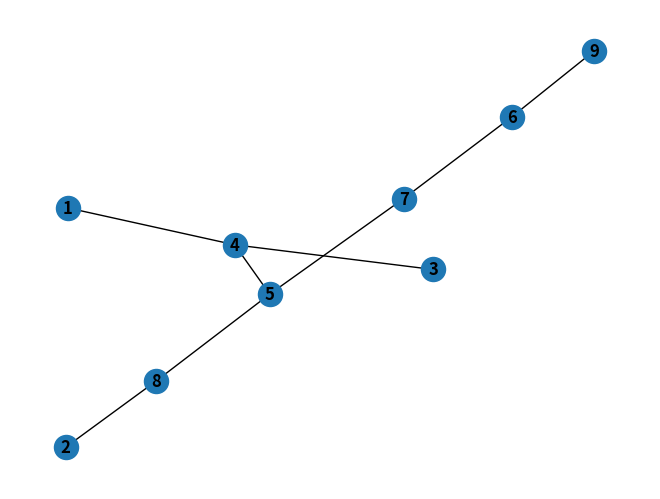

Source code (Python):
# Create Graph using Network X

import networkx as nx
import  matplotlib.pyplot as plt

G = nx.Graph()  # Create graph
G.add_node(1)
G.add_node(2)
G.add_node(3)
G.add_node(4)
G.add_node(5)

G.add_nodes_from([6, 7, 8, 9])  # Add multiple nodes

# Adding edges
G.add_edge(5, 8)
G.add_edge(5, 4)
G.add_edge(5, 7)
G.add_edge(8, 2)
G.add_edge(4, 3)
G.add_edge(4, 1)
G.add_edge(7, 6)
G.add_edge(6, 9)

nx.draw(G, with_labels=True, font_weight='bold')
# plt.show()

# Network X ha già tutta una serie di metodi implementati per visitare
dfs_output = list(nx.dfs_preorder_nodes(G, source=5))
print(dfs_output)
